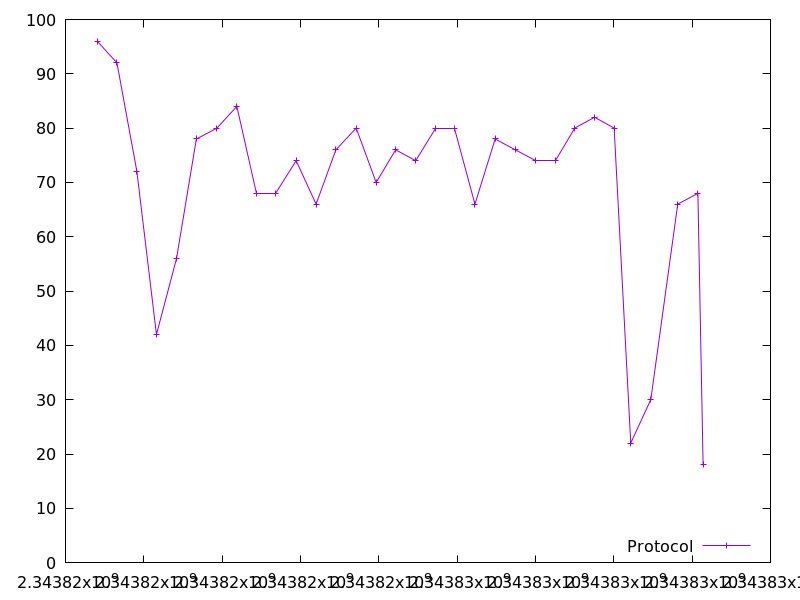

Data behind this chart, as committed beside it:
2343816810.077212, 96.0
2343817314, 92.0
2343817823, 72.0
2343818322, 42.0
2343818835, 56.0
2343819341, 78.0
2343819867, 80.0
2343820376, 84.0
2343820875, 68.0
2343821372, 68.0
2343821890, 74.0
2343822399, 66.0
2343822903, 76.0
2343823423, 80.0
2343823932, 70.0
2343824430, 76.0
2343824941, 74.0
2343825442, 80.0
2343825940, 80.0
2343826455, 66.0
2343826970, 78.0
2343827483, 76.0
2343827992, 74.0
2343828501, 74.0
2343829003, 80.0
2343829507, 82.0
2343830009, 80.0
2343830433, 22.0
2343830945, 30.0
2343831633, 66.0
2343832147, 68.0
2343832280, 18.0
